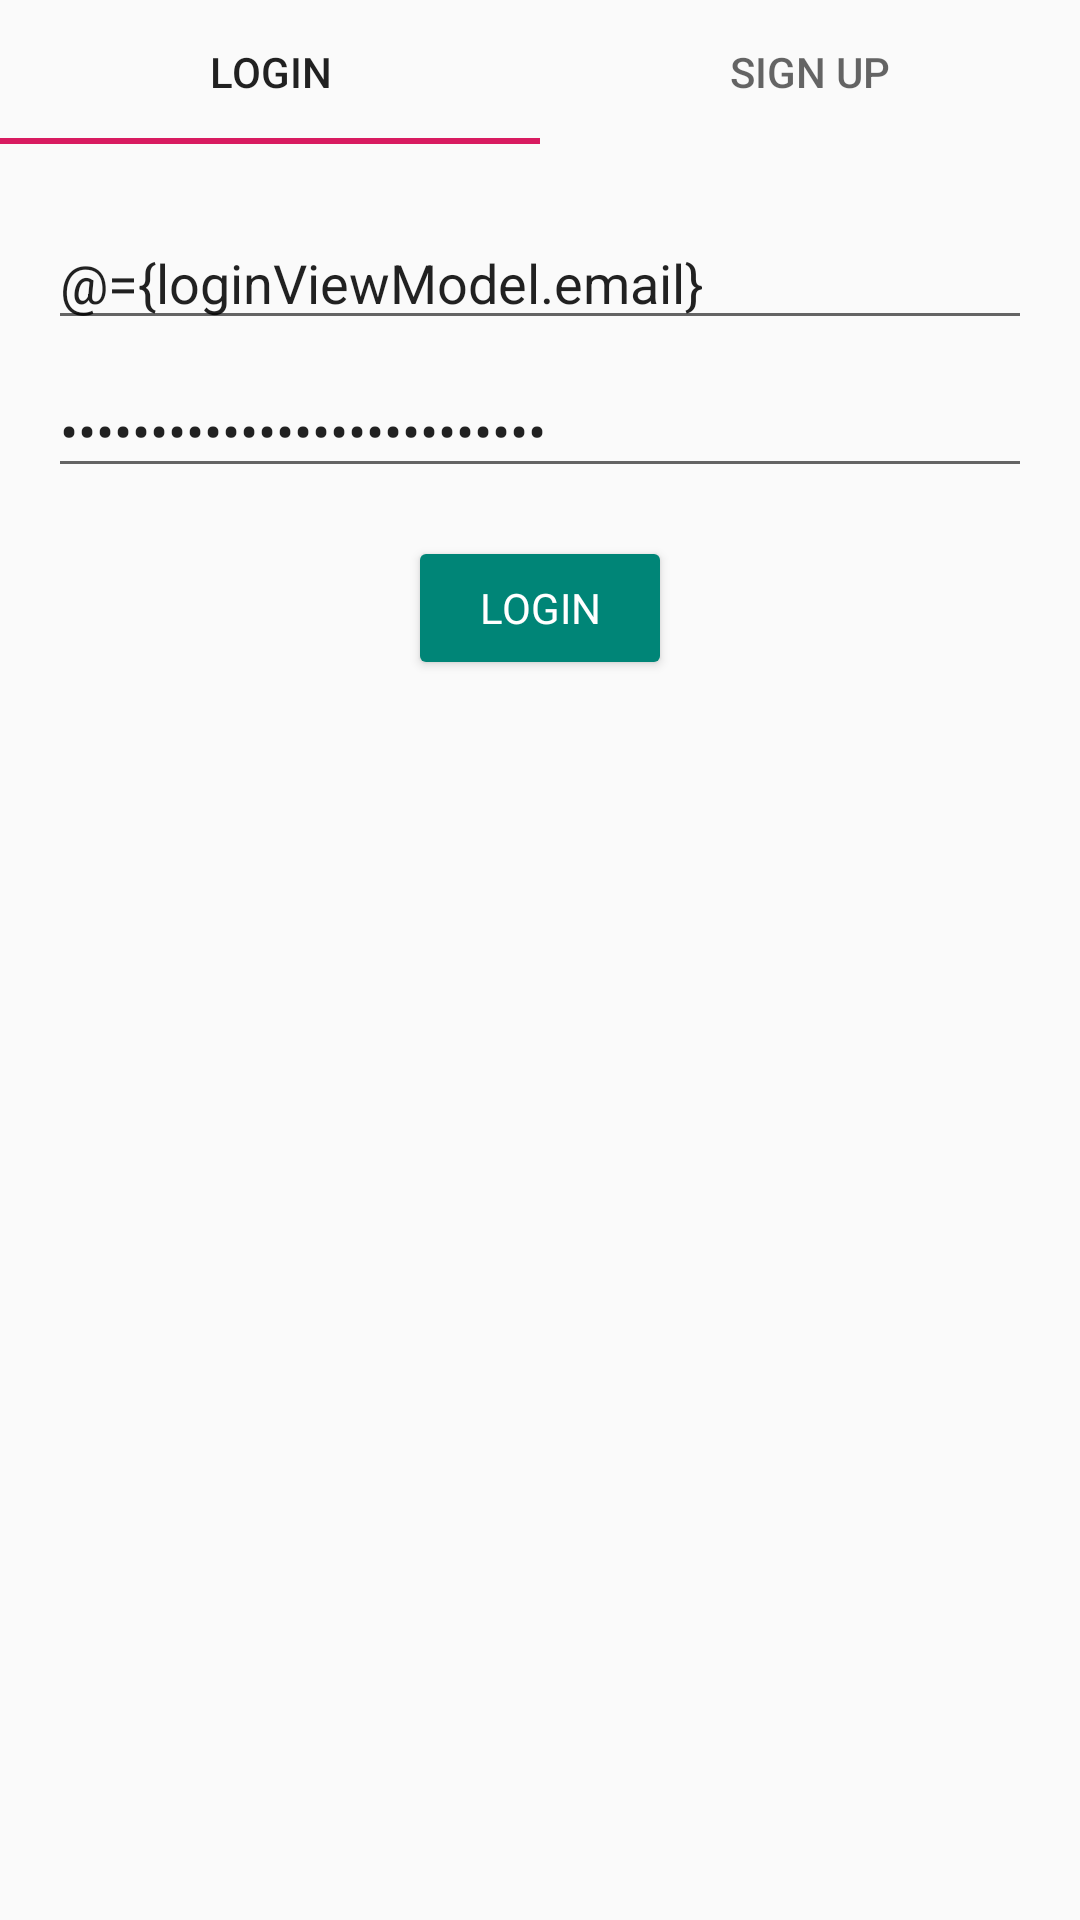

Android layout source for this screen:
<!-- AndroidManifest.xml: application theme AppTheme.NoActionBar -->
<!-- res/layout/fragment_login.xml -->
<?xml version="1.0" encoding="utf-8"?>
<layout xmlns:android="http://schemas.android.com/apk/res/android" >

    

    <data>
        <variable
            name="loginViewModel"
            type="com.udacity.shoestore.screens.login.LoginViewModel" />
    </data>

    <LinearLayout
        android:orientation="vertical"
        android:layout_width="match_parent"
        android:layout_height="match_parent">

        <com.google.android.material.tabs.TabLayout
            android:id="@+id/tab_layout"
            android:layout_width="match_parent"
            android:layout_height="wrap_content">

            <com.google.android.material.tabs.TabItem
                android:id="@+id/tab_login"
                android:layout_width="wrap_content"
                android:layout_height="wrap_content"
                android:text="@string/login" />

            <com.google.android.material.tabs.TabItem
                android:id="@+id/tab_sign_up"
                android:layout_width="wrap_content"
                android:layout_height="wrap_content"
                android:text="@string/sign_up" />
        </com.google.android.material.tabs.TabLayout>

        <LinearLayout
            style="@style/layout"
            android:id="@+id/login_layout"
            android:layout_width="match_parent"
            android:layout_height="match_parent"
            android:orientation="vertical">

            <EditText
                android:id="@+id/email_text"
                android:layout_width="match_parent"
                android:layout_height="wrap_content"
                android:layout_marginTop="8dp"
                android:autofillHints="@string/email"
                android:ems="10"
                android:hint="@string/email"
                android:inputType="textEmailAddress"
                android:text="@={loginViewModel.email}" />

            <EditText
                android:id="@+id/password_text"
                android:layout_width="match_parent"
                android:layout_height="wrap_content"
                android:layout_marginTop="8dp"
                android:ems="10"
                android:hint="@string/password"
                android:importantForAutofill="no"
                android:inputType="textPassword"
                android:text="@={loginViewModel.password}" />

            <Button
                android:id="@+id/login_button"
                style="@style/button"
                android:layout_width="wrap_content"
                android:layout_height="wrap_content"
                android:layout_gravity="center_horizontal"
                android:layout_marginTop="16dp"
                android:text="@string/login" />
        </LinearLayout>


        <LinearLayout
            style="@style/layout"
            android:visibility="gone"
            android:id="@+id/sign_up_layout"
            android:layout_width="match_parent"
            android:layout_height="match_parent"
            android:orientation="vertical">

            <EditText
                android:id="@+id/sign_up_name_text"
                android:layout_width="match_parent"
                android:layout_height="wrap_content"
                android:layout_marginTop="8dp"
                android:autofillHints="@string/name"
                android:ems="10"
                android:hint="@string/name"
                android:inputType="textEmailAddress"
                android:text="@={loginViewModel.name}"/>

            <EditText
                android:id="@+id/sign_up_email_text"
                android:layout_width="match_parent"
                android:layout_height="wrap_content"
                android:layout_marginTop="8dp"
                android:autofillHints="@string/email"
                android:ems="10"
                android:hint="@string/email"
                android:inputType="textEmailAddress"
                android:text="@={loginViewModel.email}" />

            <EditText
                android:id="@+id/sign_up_password_text"
                android:layout_width="match_parent"
                android:layout_height="wrap_content"
                android:layout_marginTop="8dp"
                android:ems="10"
                android:hint="@string/password"
                android:importantForAutofill="no"
                android:inputType="textPassword"
                android:text="@={loginViewModel.password}" />

            <EditText
                android:id="@+id/sign_up_password_repear_text"
                android:layout_width="match_parent"
                android:layout_height="wrap_content"
                android:layout_marginTop="8dp"
                android:ems="10"
                android:hint="@string/password_again"
                android:importantForAutofill="no"
                android:inputType="textPassword"
                android:text="@={loginViewModel.passwordRepeat}" />

            <Button
                android:id="@+id/sign_up_button"
                style="@style/button"
                android:layout_width="wrap_content"
                android:layout_height="wrap_content"
                android:layout_gravity="center_horizontal"
                android:layout_marginTop="16dp"
                android:text="@string/sign_up" />
        </LinearLayout>
    </LinearLayout>

</layout>
<!-- resources referenced by this layout -->
<resources>
  <string name="email">E-Mail</string>
  <string name="login">Login</string>
  <string name="name">Name</string>
  <string name="password">Password</string>
  <string name="password_again">Password again</string>
  <string name="sign_up">Sign Up</string>
  <style name="button" parent="Widget.AppCompat.Button.Colored">
          <item name="backgroundTint">@color/colorPrimary</item>
          <item name="android:paddingStart">16dp</item>
          <item name="android:paddingTop">8dp</item>
          <item name="android:paddingEnd">16dp</item>
          <item name="android:paddingBottom">8dp</item>
      </style>
  <style name="layout">
          <item name="android:layout_marginStart">@dimen/layout_margin_medium</item>
          <item name="android:layout_marginTop">@dimen/layout_margin_medium</item>
          <item name="android:layout_marginEnd">@dimen/layout_margin_medium</item>
      </style>
  <style name="AppTheme.NoActionBar">
          <item name="windowActionBar">false</item>
          <item name="windowNoTitle">true</item>
      </style>
  <color name="colorPrimary">#008577</color>
  <dimen name="layout_margin_medium">16dp</dimen>
</resources>
